Run: headless pygame with SDL's dummy video driver; simulated clock (each Clock.tick advances the game by its frame time, no real sleeping); random seed 0; keys injected as events and as key.get_pressed() state; no mouse input.
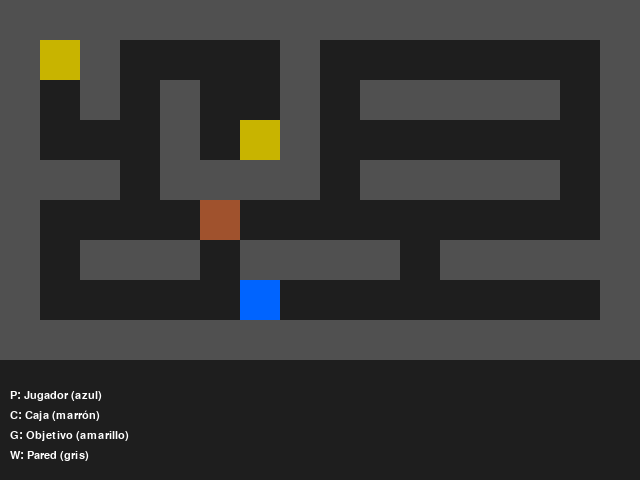
Frame 1 of 4 · flips 1–60 · no input
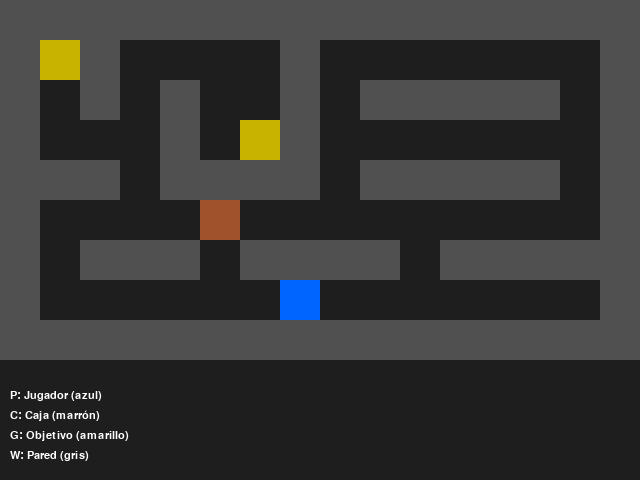
Frame 2 of 4 · flips 61–180 · tapped SPACE, RETURN · held RIGHT (→), D
Frame 3 of 4 · flips 181–300 · held DOWN (↓), S · screen unchanged from frame 2, image omitted
Frame 4 of 4 · flips 301–420 · held LEFT (←), A, UP (↑), W · screen same as frame 1, image omitted

The pygame program that drew these frames:

# Interfaz Sokoban en PyGame 

import pygame

# Inicialización de pygame
pygame.init()

# Configuración de pantalla
ANCHO, ALTO = 640, 480
pantalla = pygame.display.set_mode((ANCHO, ALTO))
pygame.display.set_caption('Sokoban alpha')

# Fuente para leyenda
fuente = pygame.font.SysFont("Arial", 16)

# Colores
COLOR_FONDO = (30, 30, 30)
COLOR_CAJA = (160, 82, 45)
COLOR_OBJETIVO = (200, 180, 0)
COLOR_JUGADOR = (0, 100, 255)
COLOR_PARED = (80, 80, 80)
COLOR_TEXTO = (255, 255, 255)

# Tamaño de bloque
TAM_BLOQUE = 40

# Escenario 

escenario = [
    list("WWWWWWWWWWWWWWWW"),
    list("WGW....W.......W"),
    list("W.W.W..W.WWWWW.W"),
    list("W...W.GW.......W"),
    list("WWW.WWWW.WWWWW.W"),
    list("W....C.........W"),
    list("W.WWW.WWWW.WWWWW"),
    list("W.....P........W"),
    list("WWWWWWWWWWWWWWWW")
]

# Guardar posiciones iniciales de objetivos
objetivos = [(x, y) for y, fila in enumerate(escenario) for x, bloque in enumerate(fila) if bloque == 'G']

# Buscar posición inicial del jugador
def encontrar_jugador():
    for y, fila in enumerate(escenario):
        for x, bloque in enumerate(fila):
            if bloque == 'P':
                return x, y

# Mover jugador y empujar cajas
def mover(dx, dy):
    global escenario
    x, y = encontrar_jugador()
    nuevo_x, nuevo_y = x + dx, y + dy
    siguiente_x, siguiente_y = nuevo_x + dx, nuevo_y + dy

    if escenario[nuevo_y][nuevo_x] in '.G':
        escenario[y][x] = 'G' if (x, y) in objetivos else '.'
        escenario[nuevo_y][nuevo_x] = 'P'
    elif escenario[nuevo_y][nuevo_x] == 'C' and escenario[siguiente_y][siguiente_x] in '.G':
        escenario[y][x] = 'G' if (x, y) in objetivos else '.'
        escenario[nuevo_y][nuevo_x] = 'P'
        escenario[siguiente_y][siguiente_x] = 'C'

# Dibujar el escenario
def dibujar_escenario():
    pantalla.fill(COLOR_FONDO)
    for y, fila in enumerate(escenario):
        for x, elemento in enumerate(fila):
            rect = pygame.Rect(x*TAM_BLOQUE, y*TAM_BLOQUE, TAM_BLOQUE, TAM_BLOQUE)
            if elemento == 'W':
                pygame.draw.rect(pantalla, COLOR_PARED, rect)
            elif elemento == 'P':
                pygame.draw.rect(pantalla, COLOR_JUGADOR, rect)
            elif elemento == 'C':
                pygame.draw.rect(pantalla, COLOR_CAJA, rect)
            elif elemento == 'G':
                pygame.draw.rect(pantalla, COLOR_OBJETIVO, rect)

    # Leyenda
    leyenda = [
        "P: Jugador (azul)",
        "C: Caja (marrón)",
        "G: Objetivo (amarillo)",
        "W: Pared (gris)"
    ]

    for i, texto in enumerate(leyenda):
        superficie_texto = fuente.render(texto, True, COLOR_TEXTO)
        pantalla.blit(superficie_texto, (10, ALTO - (len(leyenda)-i)*20 - 10))

# Ciclo principal
corriendo = True
while corriendo:
    for evento in pygame.event.get():
        if evento.type == pygame.QUIT:
            pygame.quit()
            exit()
        elif evento.type == pygame.KEYDOWN:
            if evento.key == pygame.K_LEFT:
                mover(-1, 0)
            elif evento.key == pygame.K_RIGHT:
                mover(1, 0)
            elif evento.key == pygame.K_UP:
                mover(0, -1)
            elif evento.key == pygame.K_DOWN:
                mover(0, 1)

    dibujar_escenario()
    pygame.display.flip()
    pygame.time.Clock().tick(60)
